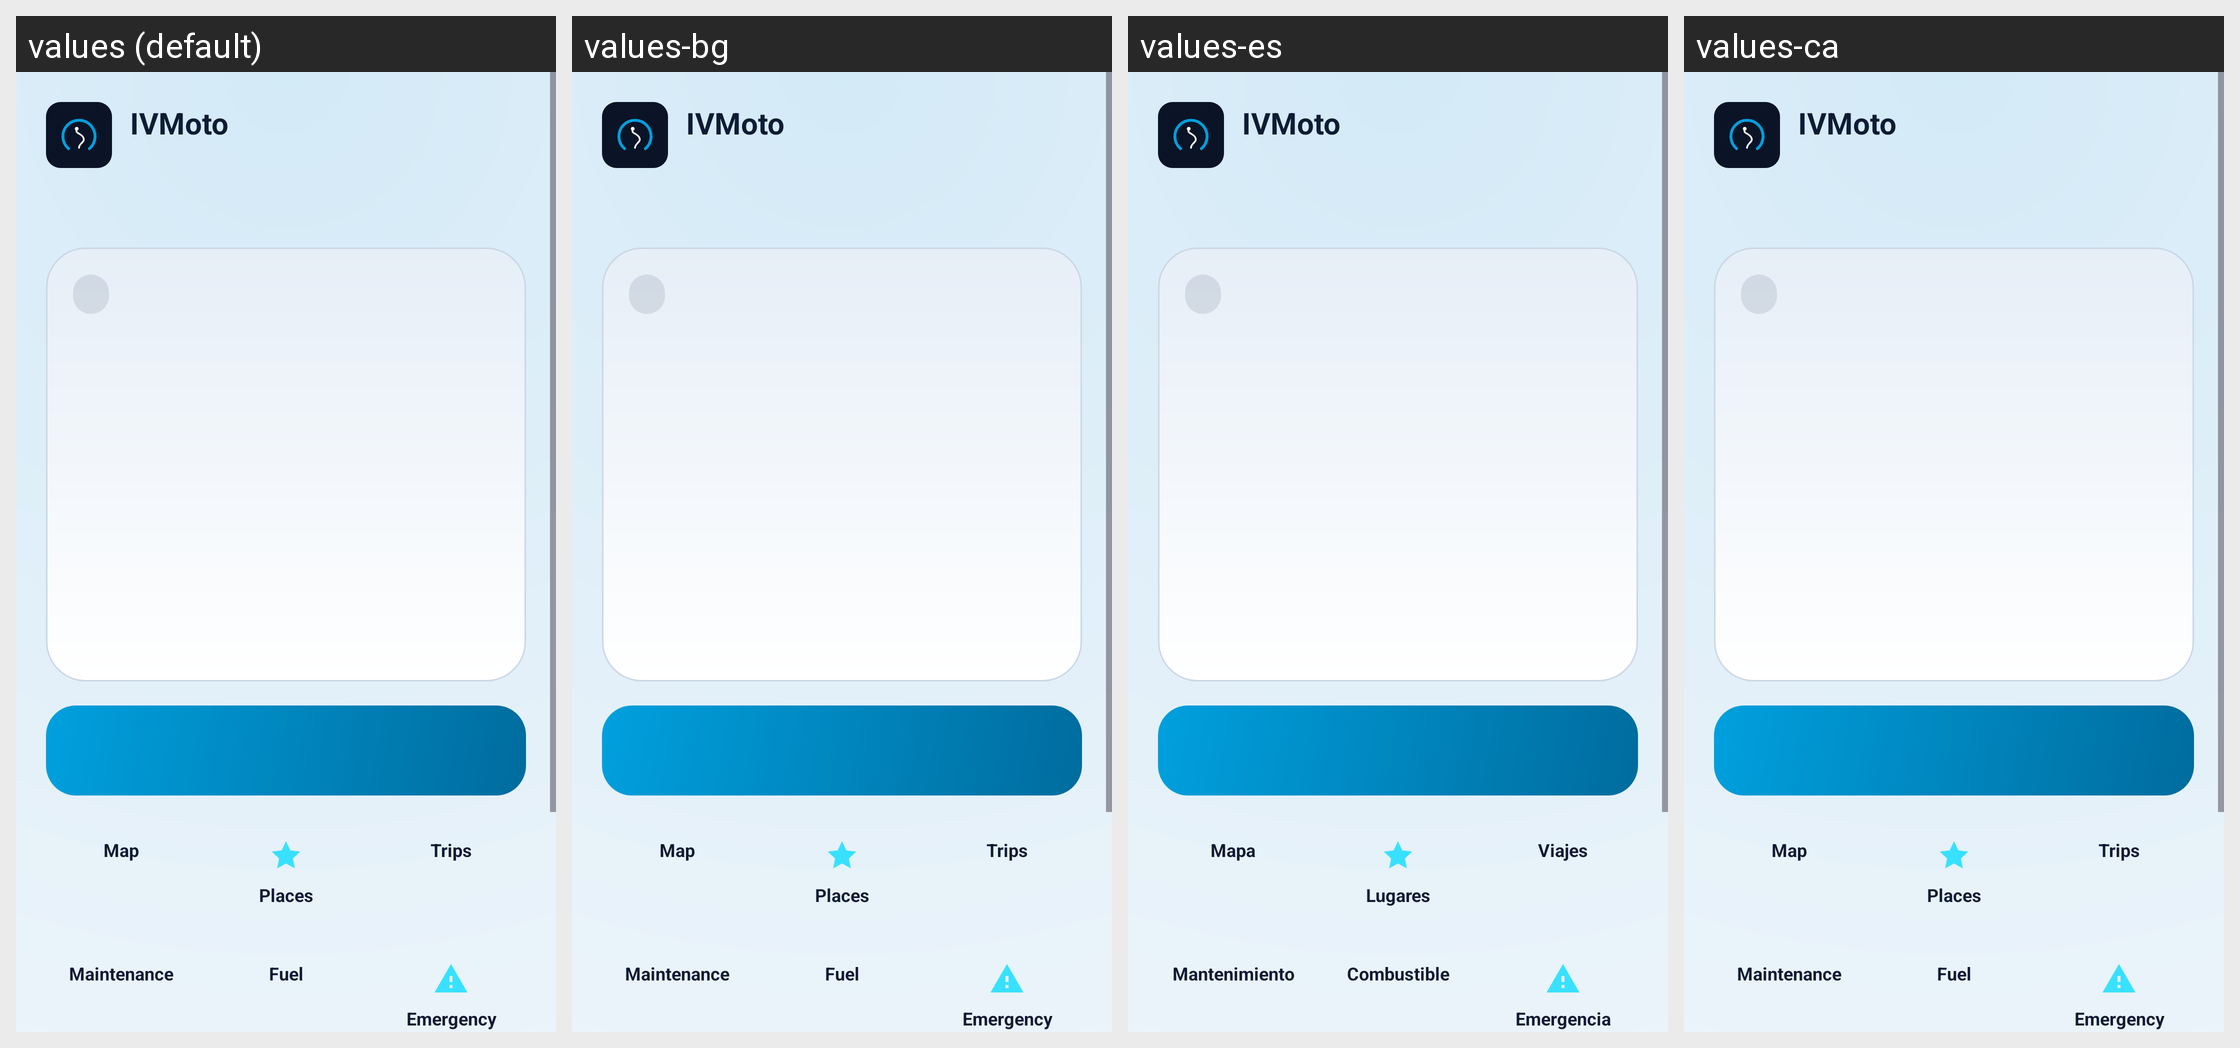

The Android screen above is rendered under several locales of the same app. Produce the string resources it draws, with the default and per-locale values.
Android screen res/layout/activity_home.xml rendered under 4 locales, left to right: values (default), values-bg, values-es, values-ca. Device: Nexus 5 (rendered at 1080×1920; each locale shown at half size, 540×960, under a caption strip naming it); theme Theme.IVMoto.
Other locales in the repository, not shown: values-cs, values-de, values-fr, values-hu, values-it, values-ko, values-nl, values-pl, values-pt, values-ro, values-tr.
Strings drawn on this screen, with the default value and each locale's value (text and hints the layout hard-codes, and strings that could not be matched under every locale, appear in the picture but are not listed):

app_name
  values: IVMoto
  values-bg: IVMoto
  values-es: IVMoto
  values-ca: IVMoto

home_tile_map
  values: Map
  values-bg: Map  [not translated; the default value is used]
  values-es: Mapa
  values-ca: Map  [not translated; the default value is used]

home_tile_places
  values: Places
  values-bg: Places  [not translated; the default value is used]
  values-es: Lugares
  values-ca: Places  [not translated; the default value is used]

home_tile_trips
  values: Trips
  values-bg: Trips  [not translated; the default value is used]
  values-es: Viajes
  values-ca: Trips  [not translated; the default value is used]

home_tile_maint
  values: Maintenance
  values-bg: Maintenance  [not translated; the default value is used]
  values-es: Mantenimiento
  values-ca: Maintenance  [not translated; the default value is used]

home_tile_fuel
  values: Fuel
  values-bg: Fuel  [not translated; the default value is used]
  values-es: Combustible
  values-ca: Fuel  [not translated; the default value is used]

home_tile_sos
  values: Emergency
  values-bg: Emergency  [not translated; the default value is used]
  values-es: Emergencia
  values-ca: Emergency  [not translated; the default value is used]
